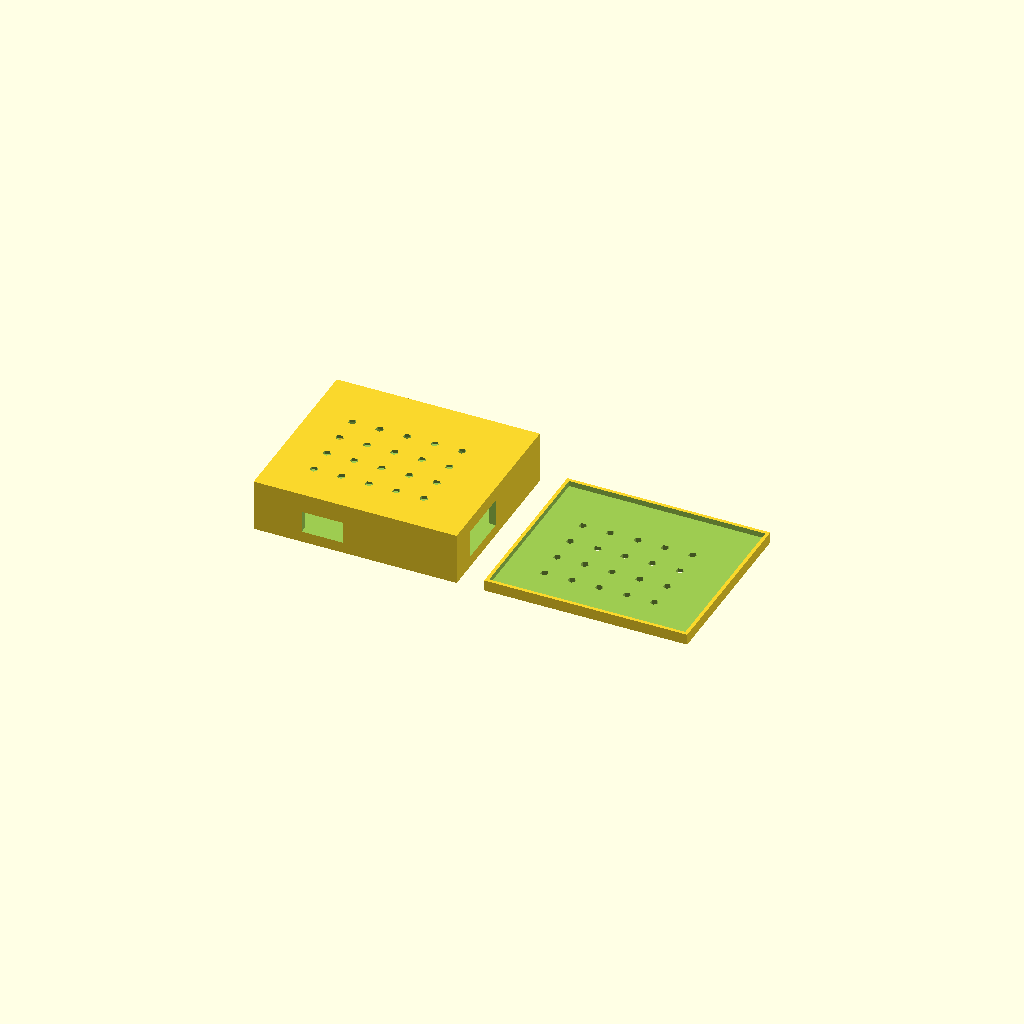
Cell 1: the model at its default parameters.
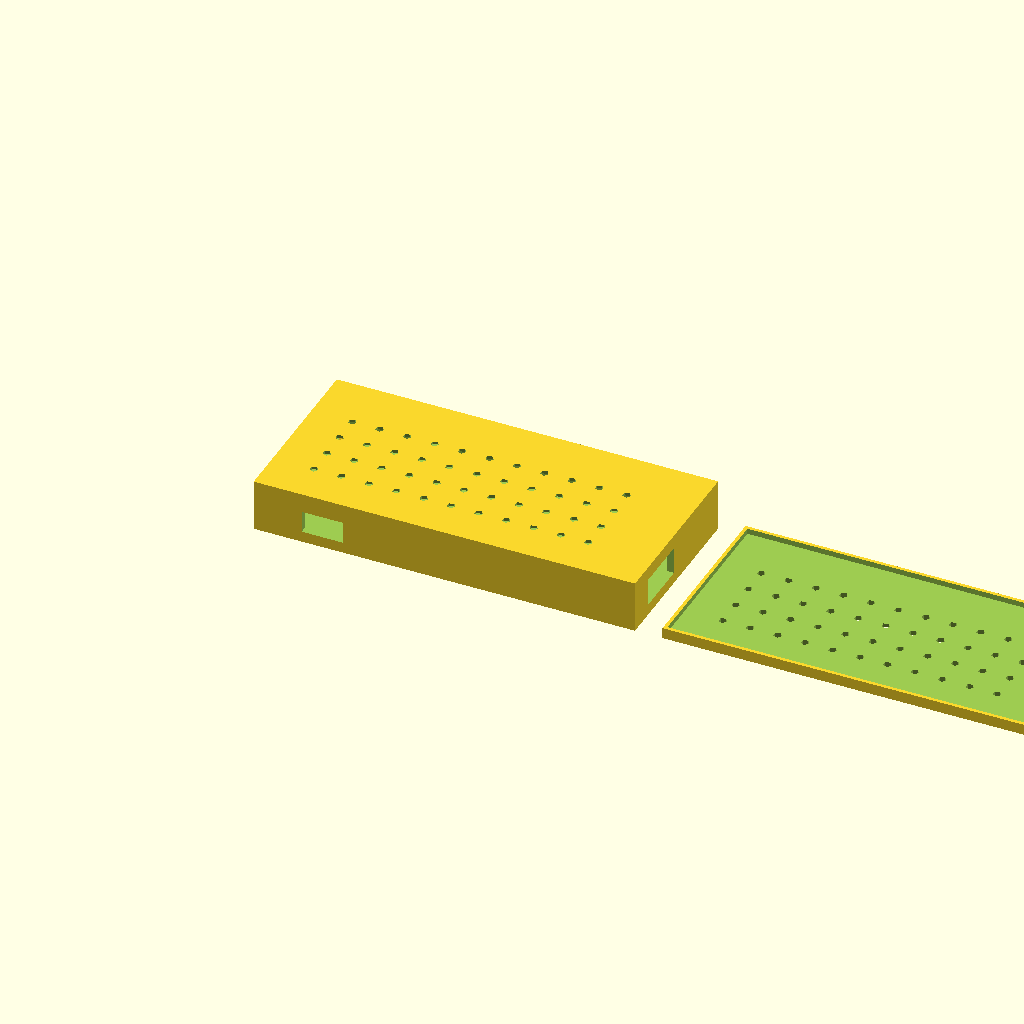
Cell 2: board_length = 130 (everything else at default).
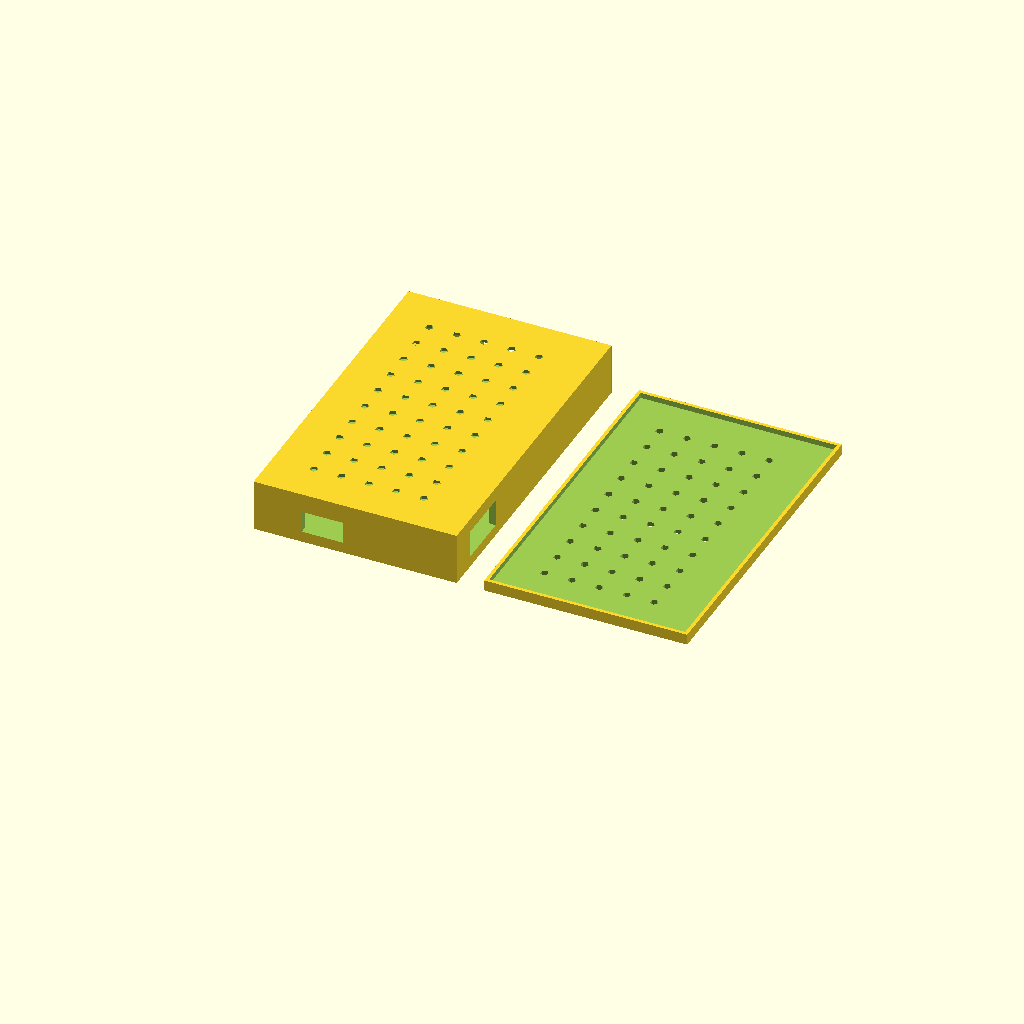
Cell 3: board_width = 112 (everything else at default).
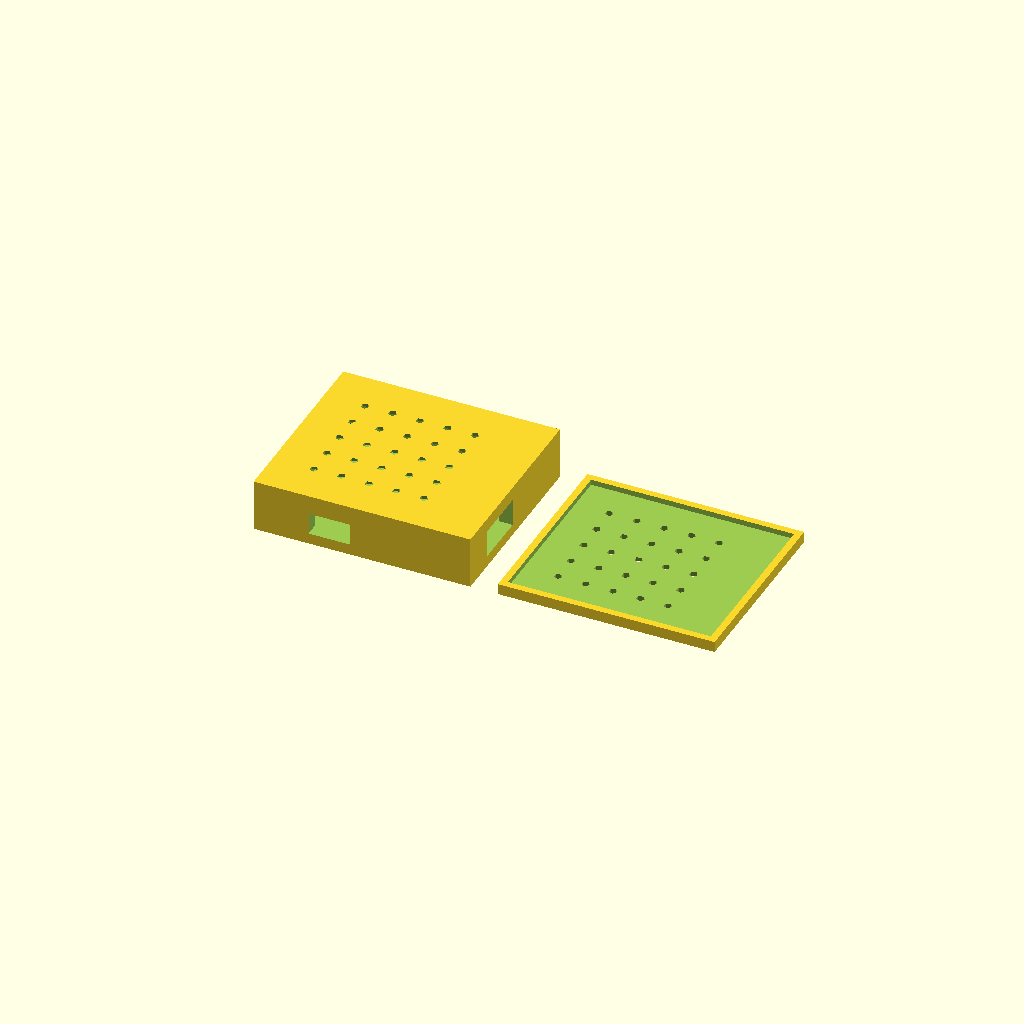
Cell 4 — case_wall set to 5, the other parameters unchanged.
All cells are drawn from one camera (rotation 55°, 0°, 25°, orthographic, colour scheme Cornfield), so only the parameter changes between them.
OpenSCAD source file motor_controller_case.scad:
// Motor Controller Case - 3D Printable
// Designed for dual H-bridge motor driver with 330µF capacitors
// Compatible with boards similar to L298N replacements

// Main dimensions (adjust based on your specific board)
board_length = 65;     // Board length in mm
board_width = 56;      // Board width in mm
board_thickness = 1.6; // PCB thickness in mm

// Case dimensions
case_wall = 2.5;       // Wall thickness
case_floor = 2;        // Bottom thickness
case_ceiling = 2;      // Top thickness
case_clearance = 3;    // Space above components

// Component heights (estimated)
capacitor_height = 12; // 330µF capacitor height
terminal_height = 8;   // Green terminal block height
chip_height = 4;       // IC height

// Calculate internal dimensions
internal_length = board_length + 4; // Small clearance around board
internal_width = board_width + 4;
internal_height = max(capacitor_height, terminal_height) + case_clearance;

// External case dimensions
external_length = internal_length + (case_wall * 2);
external_width = internal_width + (case_wall * 2);
external_height = internal_height + case_floor + case_ceiling;

// Mounting post dimensions
post_diameter = 6;
post_height = case_floor + 2;
screw_hole_diameter = 3.2; // M3 screw

// Terminal block cutout dimensions
terminal_width = 20;
terminal_depth = 12;

module main_case() {
    difference() {
        // Outer case
        cube([external_length, external_width, external_height]);
        
        // Internal cavity
        translate([case_wall, case_wall, case_floor]) {
            cube([internal_length, internal_width, internal_height + 1]);
        }
        
        // Terminal block cutouts (left side)
        translate([-1, case_wall + 8, case_floor + 2]) {
            cube([case_wall + 2, terminal_width, terminal_height + 2]);
        }
        
        // Terminal block cutouts (right side)
        translate([external_length - case_wall - 1, case_wall + 8, case_floor + 2]) {
            cube([case_wall + 2, terminal_width, terminal_height + 2]);
        }
        
        // Power input connector cutout (back)
        translate([case_wall + 15, -1, case_floor + 2]) {
            cube([15, case_wall + 2, 8]);
        }
        
        // Control signal connector cutout (front)
        translate([case_wall + 25, external_width - case_wall - 1, case_floor + 2]) {
            cube([12, case_wall + 2, 6]);
        }
        
        // Ventilation holes on top
        for(x = [15:10:external_length-15]) {
            for(y = [15:10:external_width-15]) {
                translate([x, y, external_height - case_ceiling]) {
                    cylinder(d=3, h=case_ceiling + 1);
                }
            }
        }
    }
    
    // Mounting posts for PCB
    translate([case_wall + 5, case_wall + 5, case_floor]) {
        mounting_post();
    }
    translate([case_wall + internal_length - 5, case_wall + 5, case_floor]) {
        mounting_post();
    }
    translate([case_wall + 5, case_wall + internal_width - 5, case_floor]) {
        mounting_post();
    }
    translate([case_wall + internal_length - 5, case_wall + internal_width - 5, case_floor]) {
        mounting_post();
    }
}

module mounting_post() {
    difference() {
        cylinder(d=post_diameter, h=post_height);
        cylinder(d=screw_hole_diameter, h=post_height + 1);
    }
}

module case_lid() {
    difference() {
        cube([external_length, external_width, case_ceiling + 2]);
        
        // Inner recess to fit on case
        translate([case_wall/2, case_wall/2, case_ceiling]) {
            cube([external_length - case_wall, external_width - case_wall, 3]);
        }
        
        // Ventilation holes
        for(x = [15:10:external_length-15]) {
            for(y = [15:10:external_width-15]) {
                translate([x, y, -1]) {
                    cylinder(d=3, h=case_ceiling + 4);
                }
            }
        }
        
        // Label recess
        translate([external_length/2 - 20, external_width/2 - 5, -0.5]) {
            cube([40, 10, 1]);
        }
    }
}

module case_bottom_with_feet() {
    union() {
        main_case();
        
        // Rubber feet positions
        translate([8, 8, 0]) {
            rubber_foot();
        }
        translate([external_length - 8, 8, 0]) {
            rubber_foot();
        }
        translate([8, external_width - 8, 0]) {
            rubber_foot();
        }
        translate([external_length - 8, external_width - 8, 0]) {
            rubber_foot();
        }
    }
}

module rubber_foot() {
    difference() {
        cylinder(d=12, h=3);
        translate([0, 0, 1]) {
            cylinder(d=8, h=3);
        }
    }
}

// Assembly view (comment out parts you don't want to print)
// Main case bottom
case_bottom_with_feet();

// Lid (translate for separate printing)
translate([external_length + 10, 0, 0]) {
    case_lid();
}

// Print settings information
echo("=== PRINT SETTINGS ===");
echo("Layer height: 0.2mm");
echo("Infill: 20%");
echo("Support: No support needed");
echo("Print orientation: As shown");
echo("");
echo("=== CASE DIMENSIONS ===");
echo(str("External: ", external_length, " x ", external_width, " x ", external_height, " mm"));
echo(str("Internal: ", internal_length, " x ", internal_width, " x ", internal_height, " mm"));
echo("");
echo("=== ASSEMBLY NOTES ===");
echo("1. Use M3 x 10mm screws for PCB mounting");
echo("2. Use M3 x 16mm screws for lid attachment (optional)");
echo("3. Consider adding rubber feet for desk protection");
Parameter table extracted from the source (name, type, default, range or options):
board_length: number, default 65
board_width: number, default 56
board_thickness: number, default 1.6
case_wall: number, default 2.5
case_floor: number, default 2
case_ceiling: number, default 2
case_clearance: number, default 3
capacitor_height: number, default 12
terminal_height: number, default 8
chip_height: number, default 4
post_diameter: number, default 6
screw_hole_diameter: number, default 3.2
terminal_width: number, default 20
terminal_depth: number, default 12
